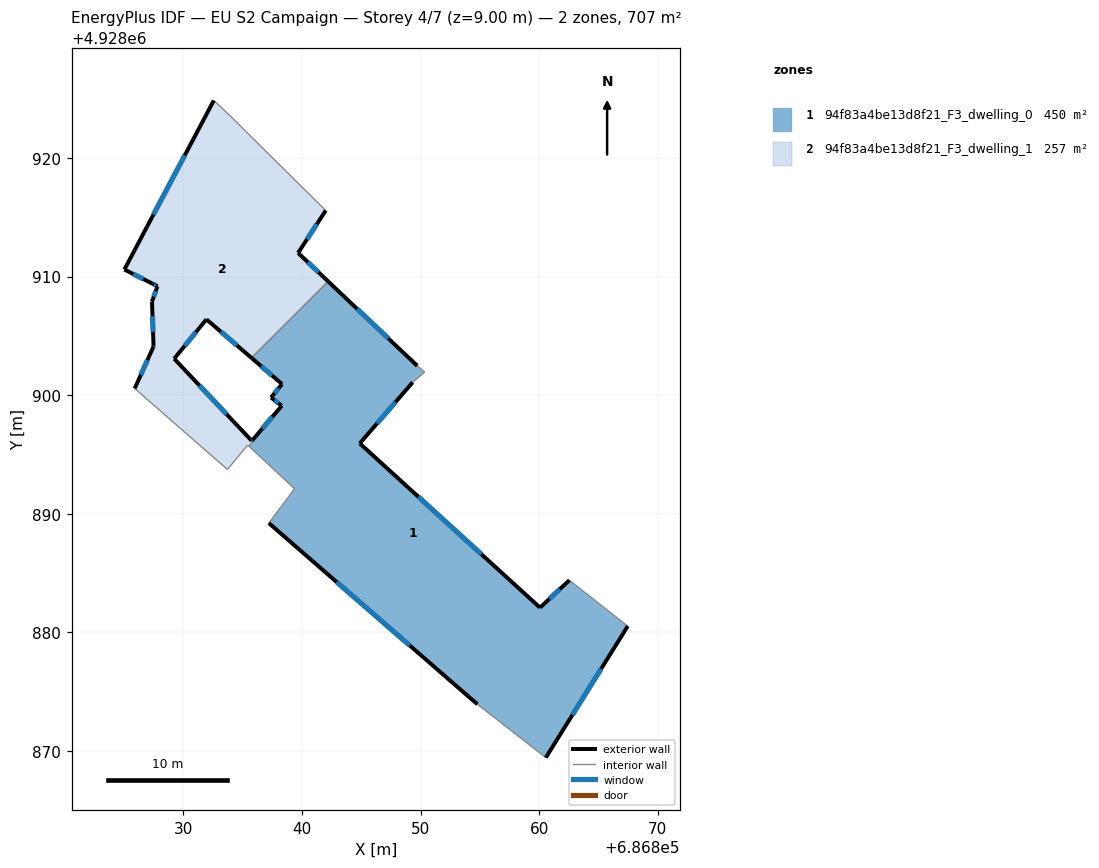
=== STOREY PLAN SPEC (per zone: floor XY polygon, exterior-wall plan segments, windows/doors) ===
zone 1: 94f83a4be13d8f21_F3_dwelling_0  (450.2 m²)
  floor: (686850.34, 4928901.95) (686849.33, 4928901.08) (686844.87, 4928895.93) (686860.07, 4928882.08) (686862.55, 4928884.39) (686867.47, 4928880.53) (686860.56, 4928869.43) (686854.79, 4928873.93) (686837.20, 4928889.21) (686839.37, 4928892.11) (686835.53, 4928895.69) (686835.94, 4928896.18) (686835.87, 4928896.26) (686838.29, 4928899.11) (686837.39, 4928899.80) (686838.32, 4928900.93) (686835.74, 4928903.15) (686842.21, 4928909.59) (686849.72, 4928902.47)
  exterior wall: (686838.29, 4928899.11) – (686835.87, 4928896.26)  [3.7 m]
    window: (686837.50, 4928898.18) – (686836.66, 4928897.19)  [1.4 m²]
  exterior wall: (686837.39, 4928899.80) – (686838.29, 4928899.11)  [1.1 m]
    window: (686837.68, 4928899.58) – (686838.00, 4928899.33)  [0.4 m²]
  exterior wall: (686838.32, 4928900.93) – (686837.39, 4928899.80)  [1.5 m]
    window: (686838.02, 4928900.57) – (686837.69, 4928900.17)  [0.5 m²]
  exterior wall: (686835.74, 4928903.15) – (686838.32, 4928900.93)  [3.4 m]
    window: (686836.58, 4928902.43) – (686837.48, 4928901.65)  [1.2 m²]
  exterior wall: (686849.72, 4928902.47) – (686842.21, 4928909.59)  [10.3 m]
    window: (686847.28, 4928904.79) – (686844.65, 4928907.28)  [3.8 m²]
  exterior wall: (686844.87, 4928895.93) – (686849.33, 4928901.08)  [6.8 m]
    window: (686846.32, 4928897.61) – (686847.88, 4928899.41)  [2.5 m²]
  exterior wall: (686860.07, 4928882.08) – (686844.87, 4928895.93)  [20.6 m]
    window: (686855.13, 4928886.59) – (686849.81, 4928891.43)  [7.5 m²]
  exterior wall: (686862.55, 4928884.39) – (686860.07, 4928882.08)  [3.4 m]
    window: (686861.74, 4928883.64) – (686860.88, 4928882.84)  [1.2 m²]
  exterior wall: (686860.56, 4928869.43) – (686867.47, 4928880.53)  [13.1 m]
    window: (686862.81, 4928873.04) – (686865.22, 4928876.92)  [4.8 m²]
  exterior wall: (686837.20, 4928889.21) – (686854.79, 4928873.93)  [23.3 m]
    window: (686842.92, 4928884.25) – (686849.07, 4928878.90)  [8.5 m²]
  interior walls: 9
zone 2: 94f83a4be13d8f21_F3_dwelling_1  (257.3 m²)
  floor: (686834.44, 4928923.06) (686842.00, 4928915.57) (686839.67, 4928912.00) (686842.21, 4928909.59) (686835.74, 4928903.15) (686831.94, 4928906.39) (686829.22, 4928903.08) (686835.77, 4928896.14) (686835.87, 4928896.26) (686835.94, 4928896.18) (686835.53, 4928895.69) (686835.42, 4928895.79) (686833.71, 4928893.74) (686825.89, 4928900.57) (686827.48, 4928904.11) (686827.35, 4928907.89) (686827.81, 4928909.18) (686827.37, 4928909.42) (686825.02, 4928910.59) (686832.56, 4928924.85) (686833.97, 4928923.53)
  exterior wall: (686827.48, 4928904.11) – (686825.89, 4928900.57)  [3.9 m]
    window: (686826.96, 4928902.95) – (686826.41, 4928901.72)  [1.4 m²]
  exterior wall: (686827.35, 4928907.89) – (686827.48, 4928904.11)  [3.8 m]
    window: (686827.39, 4928906.66) – (686827.44, 4928905.34)  [1.4 m²]
  exterior wall: (686827.81, 4928909.18) – (686827.35, 4928907.89)  [1.4 m]
    window: (686827.66, 4928908.77) – (686827.50, 4928908.31)  [0.5 m²]
  exterior wall: (686827.37, 4928909.42) – (686827.81, 4928909.18)  [0.5 m]
    window: (686827.51, 4928909.34) – (686827.67, 4928909.26)  [0.2 m²]
  exterior wall: (686825.02, 4928910.59) – (686827.37, 4928909.42)  [2.6 m]
    window: (686825.78, 4928910.21) – (686826.61, 4928909.80)  [1.0 m²]
  exterior wall: (686832.56, 4928924.85) – (686825.02, 4928910.59)  [16.1 m]
    window: (686830.11, 4928920.22) – (686827.47, 4928915.23)  [5.9 m²]
  exterior wall: (686839.67, 4928912.00) – (686842.00, 4928915.57)  [4.3 m]
    window: (686840.43, 4928913.16) – (686841.24, 4928914.41)  [1.6 m²]
  exterior wall: (686842.21, 4928909.59) – (686839.67, 4928912.00)  [3.5 m]
    window: (686841.38, 4928910.37) – (686840.50, 4928911.21)  [1.3 m²]
  exterior wall: (686831.94, 4928906.39) – (686835.74, 4928903.15)  [5.0 m]
    window: (686833.18, 4928905.34) – (686834.50, 4928904.20)  [1.8 m²]
  exterior wall: (686829.22, 4928903.08) – (686831.94, 4928906.39)  [4.3 m]
    window: (686830.10, 4928904.15) – (686831.06, 4928905.32)  [1.6 m²]
  exterior wall: (686835.77, 4928896.14) – (686829.22, 4928903.08)  [9.5 m]
    window: (686833.64, 4928898.40) – (686831.35, 4928900.82)  [3.5 m²]
  exterior wall: (686835.77, 4928896.14) – (686835.87, 4928896.26)  [0.2 m]
    window: (686835.80, 4928896.18) – (686835.84, 4928896.22)  [0.1 m²]
  interior walls: 9

=== DERIVED (storey summary) ===
Building: EU S2 Campaign
Storey: 4 of 7  (floor level z = 9.00 m)
Storey gross floor area: 707.4 m²
Zones on this storey: 2
  - 94f83a4be13d8f21_F3_dwelling_0: floor 450.2 m²; exterior wall 87.2 m (261.7 m²); 10 window(s) 32.0 m²; WWR 12.2%
  - 94f83a4be13d8f21_F3_dwelling_1: floor 257.3 m²; exterior wall 55.0 m (165.1 m²); 12 window(s) 20.2 m²; WWR 12.2%
Zone adjacency (shared interzone walls):
  - 94f83a4be13d8f21_F3_dwelling_0 ↔ 94f83a4be13d8f21_F3_dwelling_1